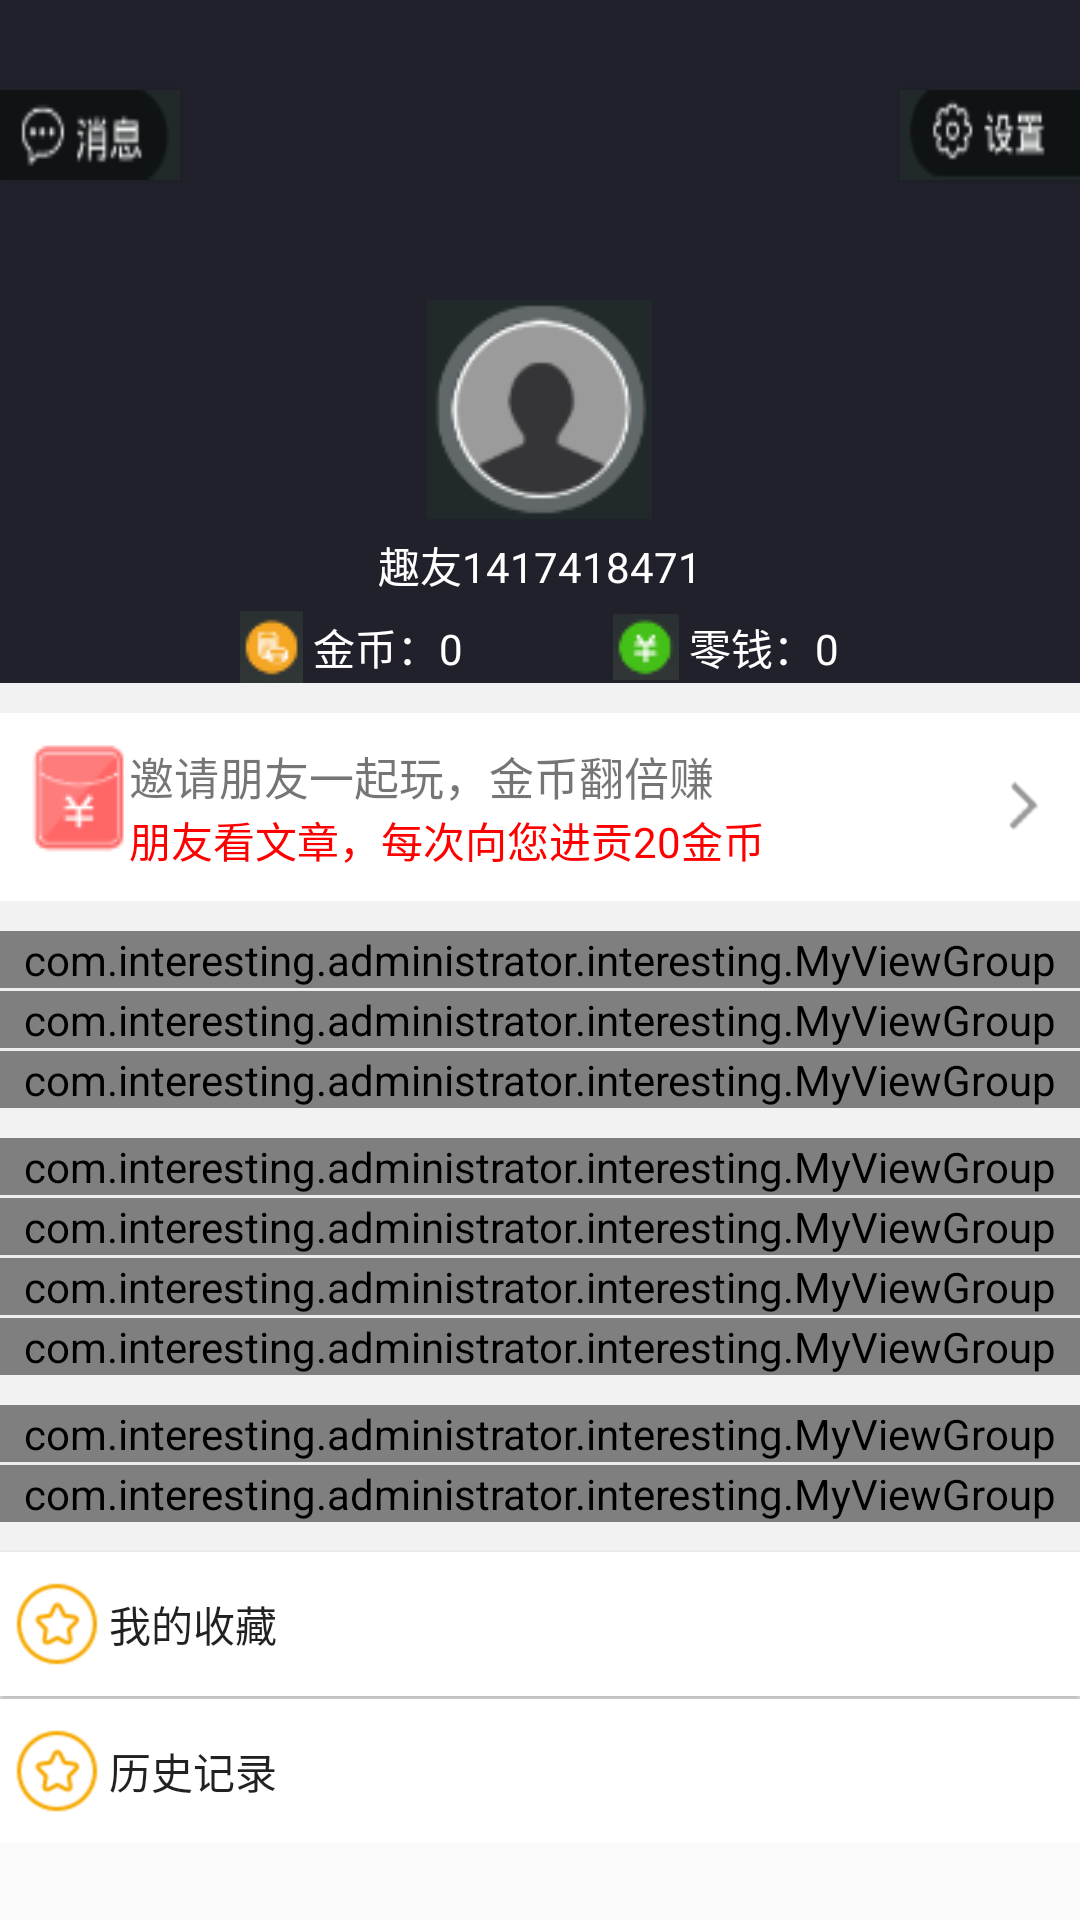

Reconstruct the res/layout file that produces this screen, plus the resources it refers to.
<!-- AndroidManifest.xml: application theme AppTheme -->
<!-- res/layout/fragment_mine.xml -->
<ScrollView xmlns:android="http://schemas.android.com/apk/res/android"
    xmlns:tools="http://schemas.android.com/tools"
    android:layout_width="match_parent"
    android:layout_height="match_parent"
    xmlns:app="http://schemas.android.com/apk/res-auto"
    tools:context="com.interesting.administrator.interesting.fragment.MineFragment">

    
   <LinearLayout
       android:background="#f2f2f2"
       android:orientation="vertical"
       android:layout_width="match_parent"
       android:layout_height="match_parent">
       <RelativeLayout
           android:background="@color/darkBlack"
           android:layout_width="match_parent"
           android:layout_height="wrap_content">
           <Button
               android:layout_marginTop="30dp"
               android:id="@+id/bt_message"
               android:background="@drawable/bt_message"
               android:layout_width="60dp"
               android:layout_height="30dp" />
           <Button
               android:id="@+id/bt_setting"
               android:layout_marginTop="30dp"
               android:layout_alignParentRight="true"
               android:background="@drawable/seting"
               android:layout_width="60dp"
               android:layout_height="30dp" />
           <ImageView
               android:id="@+id/iv_head"
               android:layout_marginTop="100dp"
               android:layout_centerHorizontal="true"
               android:src="@drawable/head"
               android:layout_width="wrap_content"
               android:layout_height="wrap_content" />
           <TextView
               android:text="趣友1417418471"
               android:layout_margin="5dp"
               android:id="@+id/tv_head"
               android:layout_below="@+id/iv_head"
               android:textColor="@color/white"
               android:layout_centerHorizontal="true"
               android:layout_width="wrap_content"
               android:layout_height="wrap_content" />
           <LinearLayout
               android:layout_centerHorizontal="true"
               android:layout_below="@+id/tv_head"
               android:layout_width="wrap_content"
               android:layout_height="wrap_content">
               <TextView
                   android:id="@+id/tv_gold"
                   android:text=" 金币：0"
                   android:gravity="center"
                   android:layout_marginRight="50dp"
                   android:drawableLeft="@drawable/money"
                   android:textColor="@color/white"
                   android:layout_width="wrap_content"
                   android:layout_height="wrap_content" />
               <TextView
                   android:id="@+id/tv_change"
                   android:text=" 零钱：0"
                   android:gravity="center"
                   android:layout_below="@+id/tv_head"
                   android:drawableLeft="@drawable/mon"
                   android:textColor="@color/white"
                   android:layout_width="wrap_content"
                   android:layout_height="wrap_content" />
           </LinearLayout>

       </RelativeLayout>
       <include layout="@layout/item_button"/>
       <com.interesting.administrator.interesting.MyViewGroup
           app:image="@drawable/man"
           android:id="@+id/bt_newbie"
           android:layout_marginTop="10dp"
           android:clickable="true"
           android:background="@drawable/but_selector"
           app:title="新手任务"
           app:content="最高可获得7500万金币"
           android:layout_width="match_parent"
           android:layout_height="wrap_content">
       </com.interesting.administrator.interesting.MyViewGroup>
       <View
           android:background="@color/ground"
           android:layout_width="match_parent"
           android:layout_height="1dp"/>
       <com.interesting.administrator.interesting.MyViewGroup
           app:image="@drawable/num"
           android:id="@+id/bt_code"
           android:clickable="true"
           android:background="@drawable/but_selector"
           app:title="输入邀请码"
           app:content="再领取0.5元红包"
           android:layout_width="match_parent"
           android:layout_height="wrap_content">
       </com.interesting.administrator.interesting.MyViewGroup>
       <View
           android:padding="50dp"
           android:background="@color/ground"
           android:layout_width="match_parent"
           android:layout_height="1dp"/>
       <com.interesting.administrator.interesting.MyViewGroup
           app:image="@drawable/mess"
           android:id="@+id/bt_chat"
           android:clickable="true"
           android:background="@drawable/but_selector"
           app:title="绑定微信"
           app:content="首次绑定+300金币"
           android:layout_width="match_parent"
           android:layout_height="wrap_content">
       </com.interesting.administrator.interesting.MyViewGroup>
       <com.interesting.administrator.interesting.MyViewGroup
           app:image="@drawable/self"
           android:id="@+id/bt_task"
           android:layout_marginTop="10dp"
           android:clickable="true"
           android:background="@drawable/but_selector"
           app:title="任务系统"
           app:content="签到领金币，拆宝箱"
           android:layout_width="match_parent"
           android:layout_height="wrap_content">
       </com.interesting.administrator.interesting.MyViewGroup>
       <View
           android:background="@color/ground"
           android:layout_width="match_parent"
           android:layout_height="1dp"/>
       <com.interesting.administrator.interesting.MyViewGroup
           app:image="@drawable/mone_y"
           android:clickable="true"
           android:id="@+id/bt_balance"
           android:background="@drawable/but_selector"
           app:title="收入明细"
           app:content="看看昨天赚了多少"
           android:layout_width="match_parent"
           android:layout_height="wrap_content">
       </com.interesting.administrator.interesting.MyViewGroup>
       <View
           android:padding="50dp"
           android:background="@color/ground"
           android:layout_width="match_parent"
           android:layout_height="1dp"/>
       <com.interesting.administrator.interesting.MyViewGroup
           app:image="@drawable/order"
           android:clickable="true"
           android:id="@+id/bt_order"
           android:background="@drawable/but_selector"
           app:title="收入排行"
           app:content="哪位趣友更给力"
           android:layout_width="match_parent"
           android:layout_height="wrap_content">
       </com.interesting.administrator.interesting.MyViewGroup>
       <View
           android:padding="50dp"
           android:background="@color/ground"
           android:layout_width="match_parent"
           android:layout_height="1dp"/>
       <com.interesting.administrator.interesting.MyViewGroup
           app:image="@drawable/game"
           android:id="@+id/bt_game"
           android:clickable="true"
           android:background="@drawable/but_selector"
           app:title="游戏中心"
           app:content="玩游戏赢大奖"
           android:layout_width="match_parent"
           android:layout_height="wrap_content">
       </com.interesting.administrator.interesting.MyViewGroup>
       <com.interesting.administrator.interesting.MyViewGroup
           app:image="@drawable/mone"
           android:id="@+id/bt_exchange"
           android:clickable="true"
           android:layout_marginTop="10dp"
           android:background="@drawable/but_selector"
           app:title="兑换/提现"
           app:content="零钱提现、兑换"
           android:layout_width="match_parent"
           android:layout_height="wrap_content">
       </com.interesting.administrator.interesting.MyViewGroup>
       <View
           android:padding="50dp"
           android:background="@color/ground"
           android:layout_width="match_parent"
           android:layout_height="1dp"/>
       <com.interesting.administrator.interesting.MyViewGroup
           app:image="@drawable/question"
           android:clickable="true"
           android:id="@+id/bt_learn"
           android:background="@drawable/but_selector"
           app:title="趣学堂"
           app:content="视频教程、常见问题"
           android:layout_width="match_parent"
           android:layout_height="wrap_content">
       </com.interesting.administrator.interesting.MyViewGroup>
       <Button
           android:id="@+id/bt_collect"
           android:text=" 我的收藏"
           android:padding="5dp"
           android:gravity="left|center_vertical"
           android:drawableLeft="@drawable/star"
           android:layout_marginTop="10dp"
           android:background="@drawable/but_selector"
           android:layout_width="match_parent"
           android:layout_height="wrap_content" />
       <View
           android:padding="50dp"
           android:background="@color/ground"
           android:layout_width="match_parent"
           android:layout_height="1dp"/>
       <Button
           android:id="@+id/bt_history"
           android:text=" 历史记录"
           android:padding="5dp"
           android:gravity="left|center_vertical"
           android:drawableLeft="@drawable/star"
           android:background="@drawable/but_selector"
           android:layout_width="match_parent"
           android:layout_height="wrap_content" />

   </LinearLayout>


</ScrollView>
<!-- res/layout/item_button.xml (included above) -->
<?xml version="1.0" encoding="utf-8"?>
<RelativeLayout xmlns:android="http://schemas.android.com/apk/res/android"
    android:orientation="vertical"
    android:padding="10dp"
    android:layout_marginTop="10dp"
    android:clickable="true"
    android:background="@drawable/but_selector"
    android:layout_width="match_parent"
    android:layout_height="wrap_content">
    <ImageView
        android:id="@+id/it_image"
        android:src="@drawable/red"
        android:layout_width="wrap_content"
        android:layout_height="wrap_content" />
    <TextView
        android:id="@+id/it_title"
        android:textSize="15sp"
        android:text="邀请朋友一起玩，金币翻倍赚"
        android:layout_toRightOf="@+id/it_image"
        android:layout_width="wrap_content"
        android:layout_height="wrap_content" />
    <TextView
        android:textColor="@color/red"
        android:layout_below="@+id/it_title"
        android:text="朋友看文章，每次向您进贡20金币"
        android:layout_toRightOf="@+id/it_image"
        android:layout_width="wrap_content"
        android:layout_height="wrap_content" />
    <ImageView
        android:layout_centerVertical="true"
        android:layout_alignParentRight="true"
        android:src="@drawable/goto_right"
        android:layout_width="wrap_content"
        android:layout_height="wrap_content" />
</RelativeLayout>
<!-- resources referenced by this layout -->
<resources>
  <color name="darkBlack">#21212b</color>
  <color name="ground">#eeeeee</color>
  <color name="red">#ff0000</color>
  <color name="white">#ffffff</color>
  <!-- drawable bt_message: bmp bitmap (drawable-mdpi, 4772 bytes) -->
  <!-- drawable but_selector (drawable) -->
  <?xml version="1.0" encoding="utf-8"?>
  <selector xmlns:android="http://schemas.android.com/apk/res/android">
      <item android:state_pressed="false" android:drawable="@color/white"/>
      <item android:state_pressed="true" android:drawable="@color/ground"/>
  </selector>
  <!-- drawable game: png bitmap (drawable-hdpi, 2006 bytes) -->
  <!-- drawable goto_right: png bitmap (drawable-hdpi, 480 bytes) -->
  <!-- drawable head: bmp bitmap (drawable-mdpi, 16712 bytes) -->
  <!-- drawable man: png bitmap (drawable-hdpi, 1915 bytes) -->
  <!-- drawable mess: png bitmap (drawable-hdpi, 2178 bytes) -->
  <!-- drawable mon: bmp bitmap (drawable-mdpi, 1564 bytes) -->
  <!-- drawable mone: png bitmap (drawable-hdpi, 2011 bytes) -->
  <!-- drawable mone_y: png bitmap (drawable-hdpi, 1650 bytes) -->
  <!-- drawable money: bmp bitmap (drawable-mdpi, 1604 bytes) -->
  <!-- drawable num: png bitmap (drawable-hdpi, 1321 bytes) -->
  <!-- drawable order: png bitmap (drawable-hdpi, 1470 bytes) -->
  <!-- drawable question: png bitmap (drawable-hdpi, 1721 bytes) -->
  <!-- drawable red: bmp bitmap (drawable-mdpi, 3768 bytes) -->
  <!-- drawable self: png bitmap (drawable-hdpi, 2039 bytes) -->
  <!-- drawable seting: bmp bitmap (drawable-mdpi, 5368 bytes) -->
  <!-- drawable star: png bitmap (drawable-hdpi, 1894 bytes) -->
  <style name="AppTheme" parent="Theme.AppCompat.Light.DarkActionBar">
          
          <item name="colorPrimary">@color/colorPrimary</item>
          <item name="colorPrimaryDark">@color/colorPrimaryDark</item>
          <item name="colorAccent">@color/colorAccent</item>
      </style>
  <color name="colorPrimary">#3F51B5</color>
  <color name="colorPrimaryDark">#303F9F</color>
  <color name="colorAccent">#FF4081</color>
</resources>
